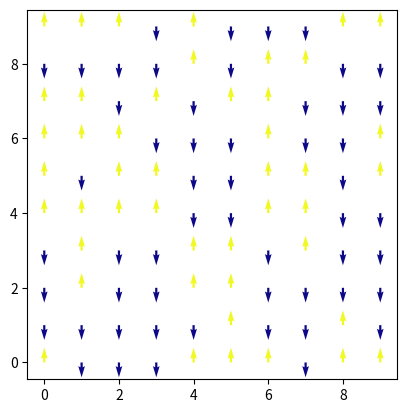

Python code for this plot:
# -*- coding: utf-8 -*-
"""
Created on Thu Oct 24 13:17:23 2019
Nathan Marshall

Particle spin with neighbor particle interaction and external magnetic field.
"""
#%%
import numpy as np
import matplotlib.pyplot as plt
from matplotlib.animation import FuncAnimation as animate

numx = 10
numy = 10
x = np.arange(0, numx)
y = np.arange(0, numy)
xx, yy = np.meshgrid(x, y)
T = 1
spins = np.random.choice([-1, 1], (numx, numy))
B = 100

fig, ax = plt.subplots(1,1)
Q = ax.quiver(xx, yy, np.zeros((numx, numy)), spins, spins, scale=25, 
              cmap='plasma')
#ax.scatter(xx, yy)
ax.set_aspect('equal')
#%%
def update(frame):
    randrow, randcol = np.random.randint(0, numx, 2)
    randspin = spins[randrow][randcol]
    energy = 0
    if randrow == 0:
        energy += -randspin*spins[randrow + 1][randcol]
    if randrow == numx - 1:
        energy += -randspin*spins[randrow - 1][randcol]
    if randcol == 0:
        energy += -randspin*spins[randrow][randcol + 1]
    if randcol == numy - 1:
        energy += -randspin*spins[randrow][randcol - 1]
    if randrow != (numx - 1) and randrow != 0:
        if randcol != (numy - 1) and randcol != 0:
            energy += -randspin*spins[randrow + 1][randcol]
            energy += -randspin*spins[randrow - 1][randcol]
            energy += -randspin*spins[randrow][randcol + 1]
            energy += -randspin*spins[randrow][randcol - 1]
    energy += -B * randspin
    if randspin == -1:
        p_down = np.exp(-energy / T) / (np.exp(-energy / T) + np.exp(energy / T))
        p_up = np.exp(energy / T) / (np.exp(-energy / T) + np.exp(energy / T)) 
    if randspin == 1:
        p_up = np.exp(-energy / T) / (np.exp(-energy / T) + np.exp(energy / T))
        p_down = np.exp(energy / T) / (np.exp(-energy / T) + np.exp(energy / T))
    spins[randrow][randcol] = np.random.choice([-1, 1], p=[p_down, p_up])
    Q.set_UVC(np.zeros((numx, numy)), spins, spins)
    return(Q)
    
anim = animate(fig, update, frames=1000, interval=10, repeat=False)
